4-way image classification set "dataset" from GitHub (Rashid-creator-droid/predicting_season); label vocabulary: autumn, spring, summer, winter.

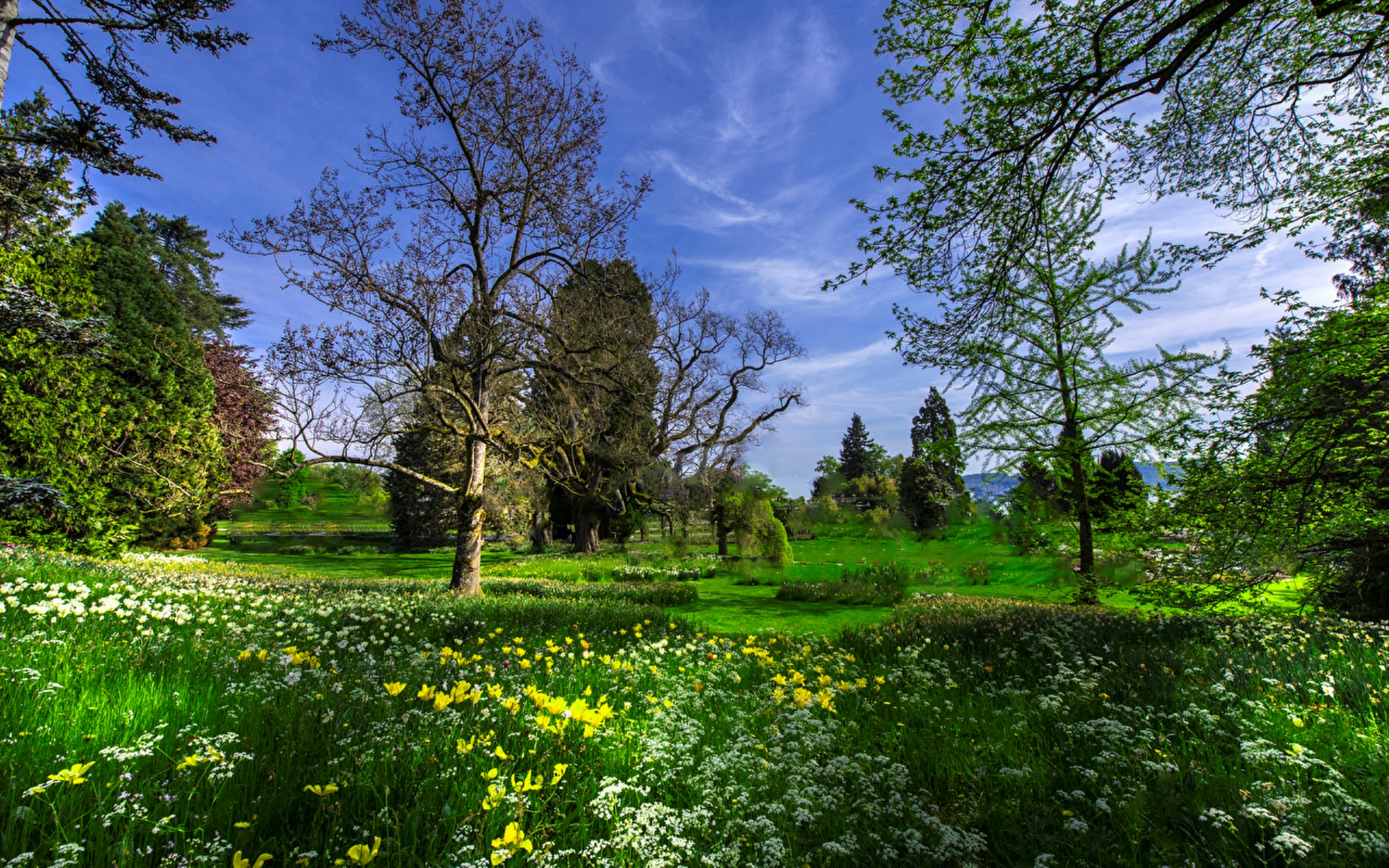
Label: spring

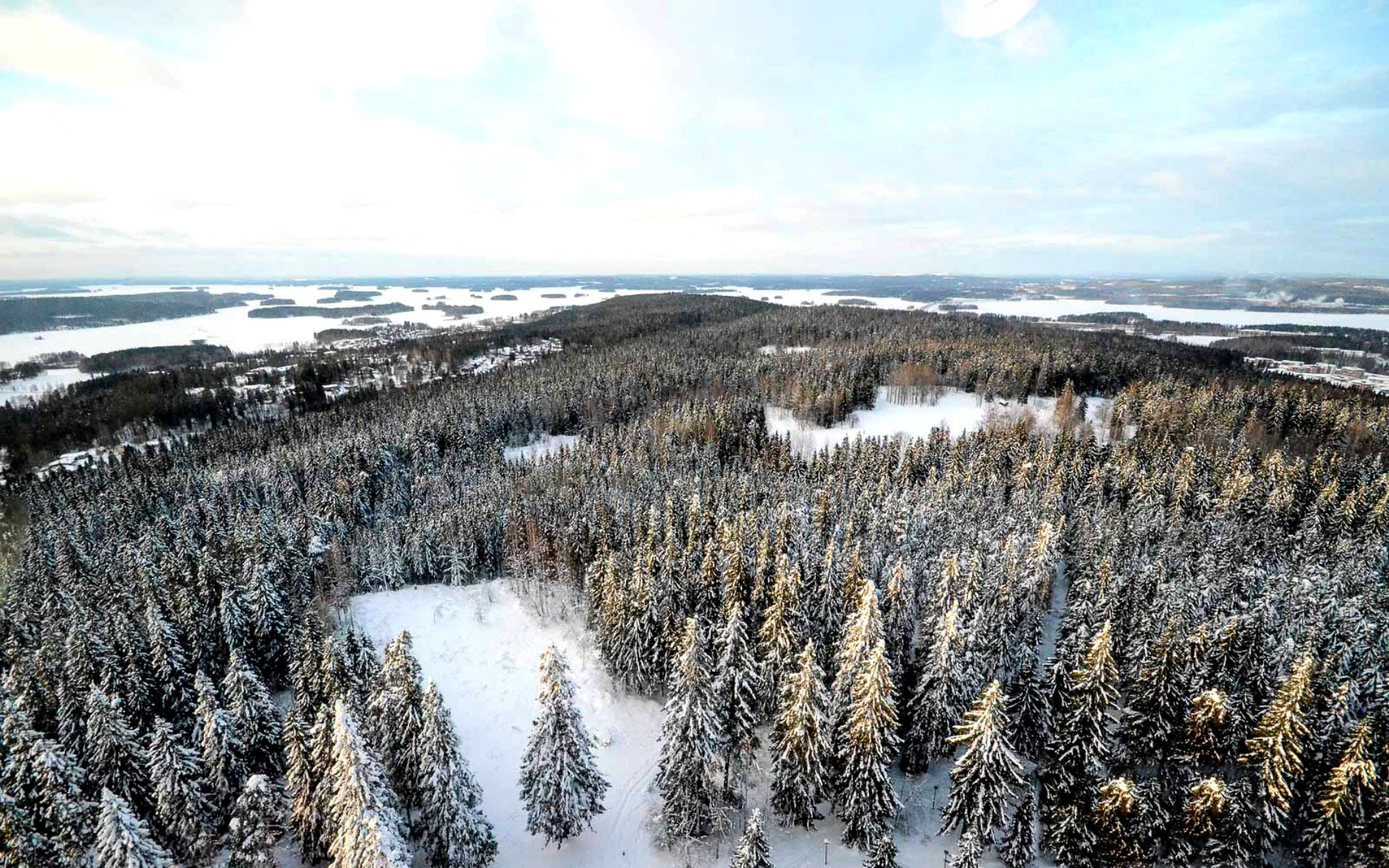
Label: winter

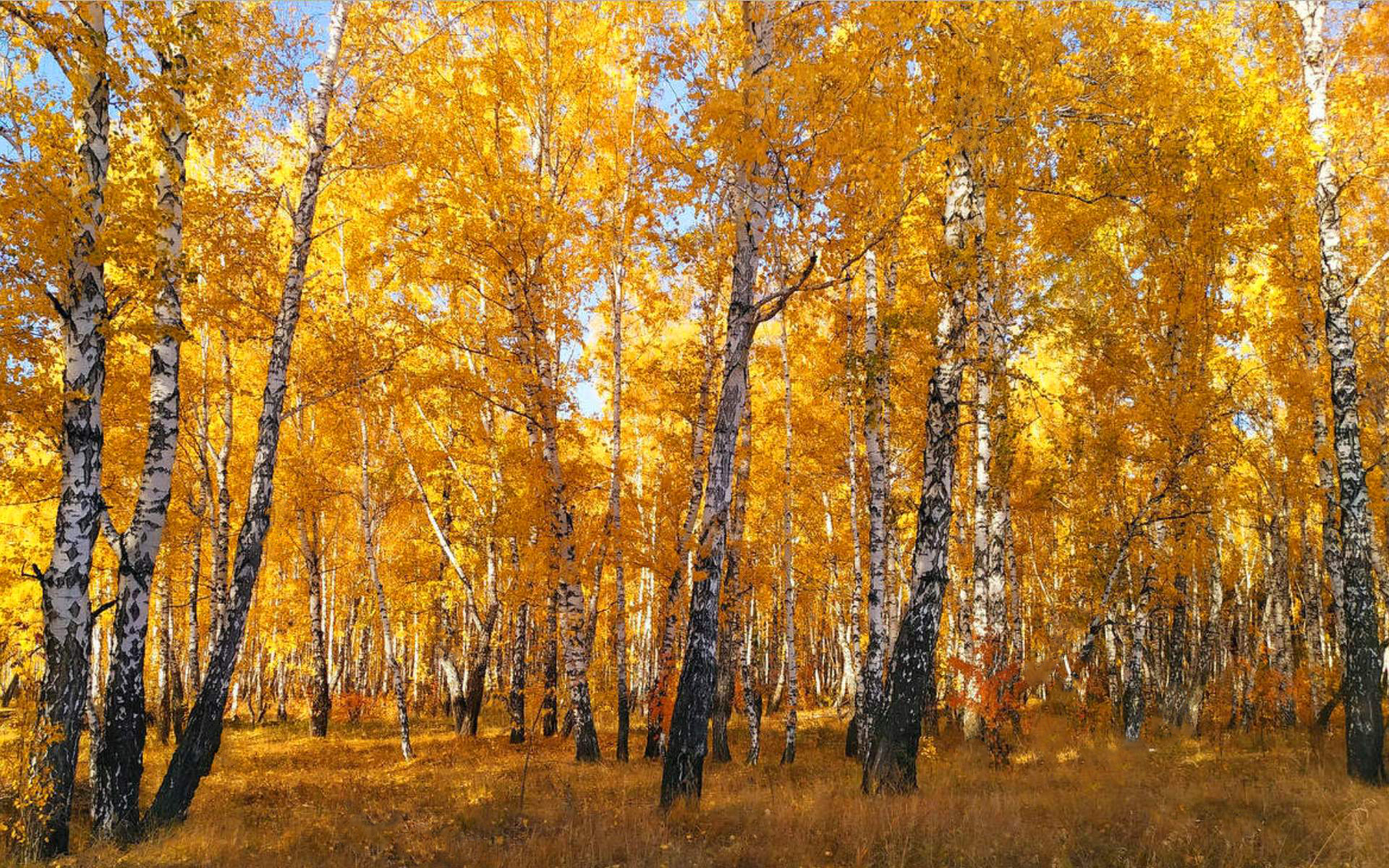
Label: autumn

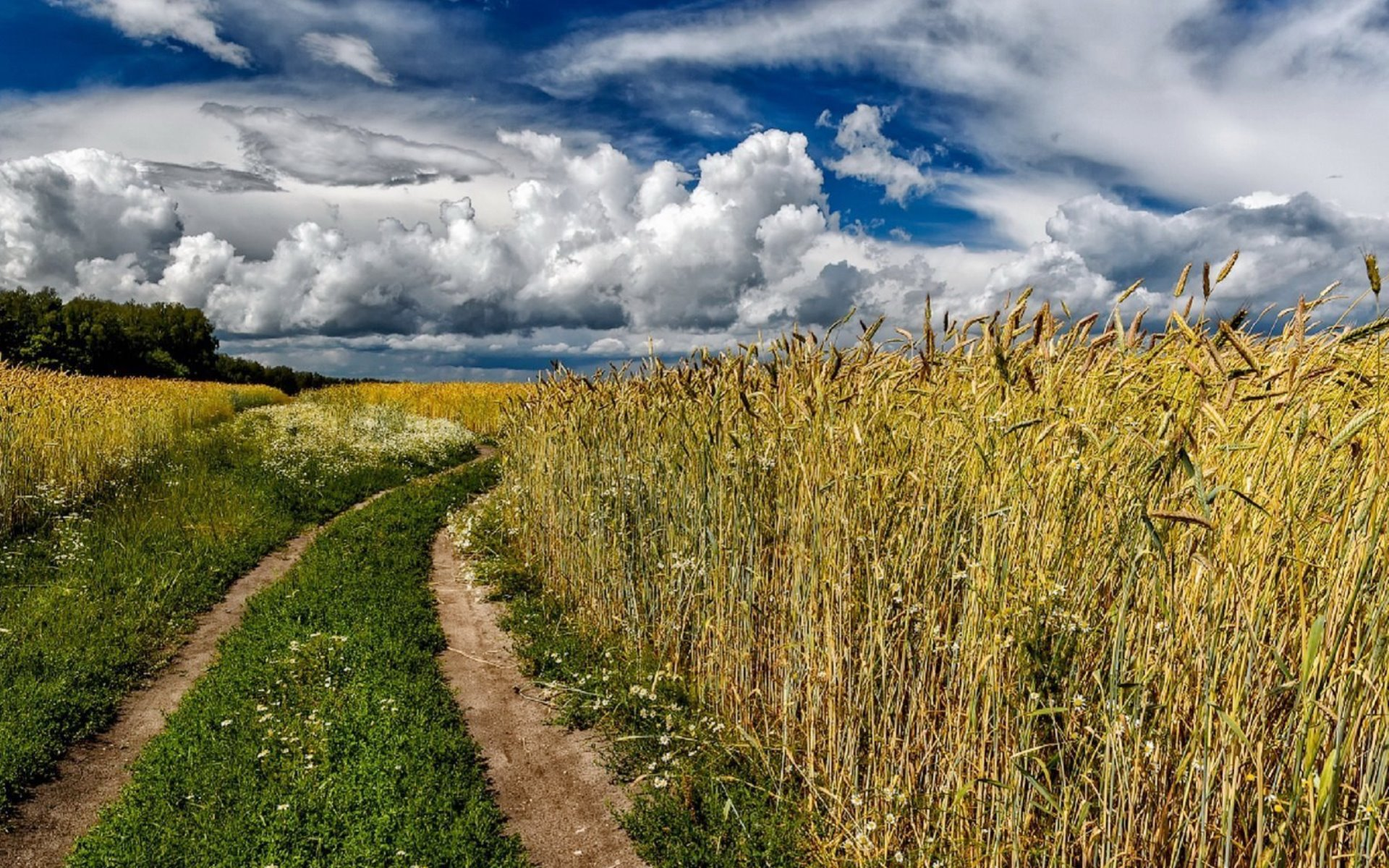
Label: summer

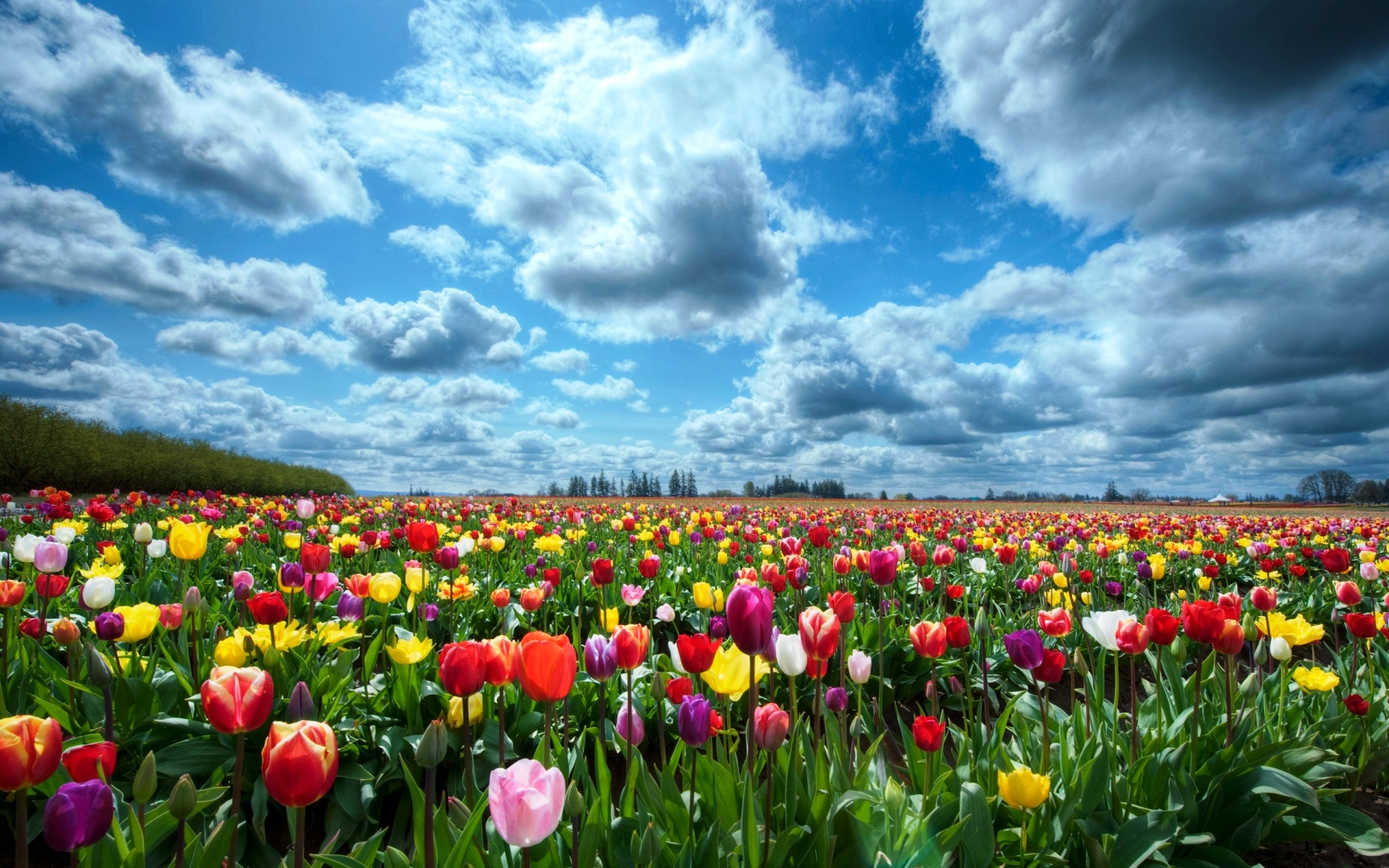
Label: spring

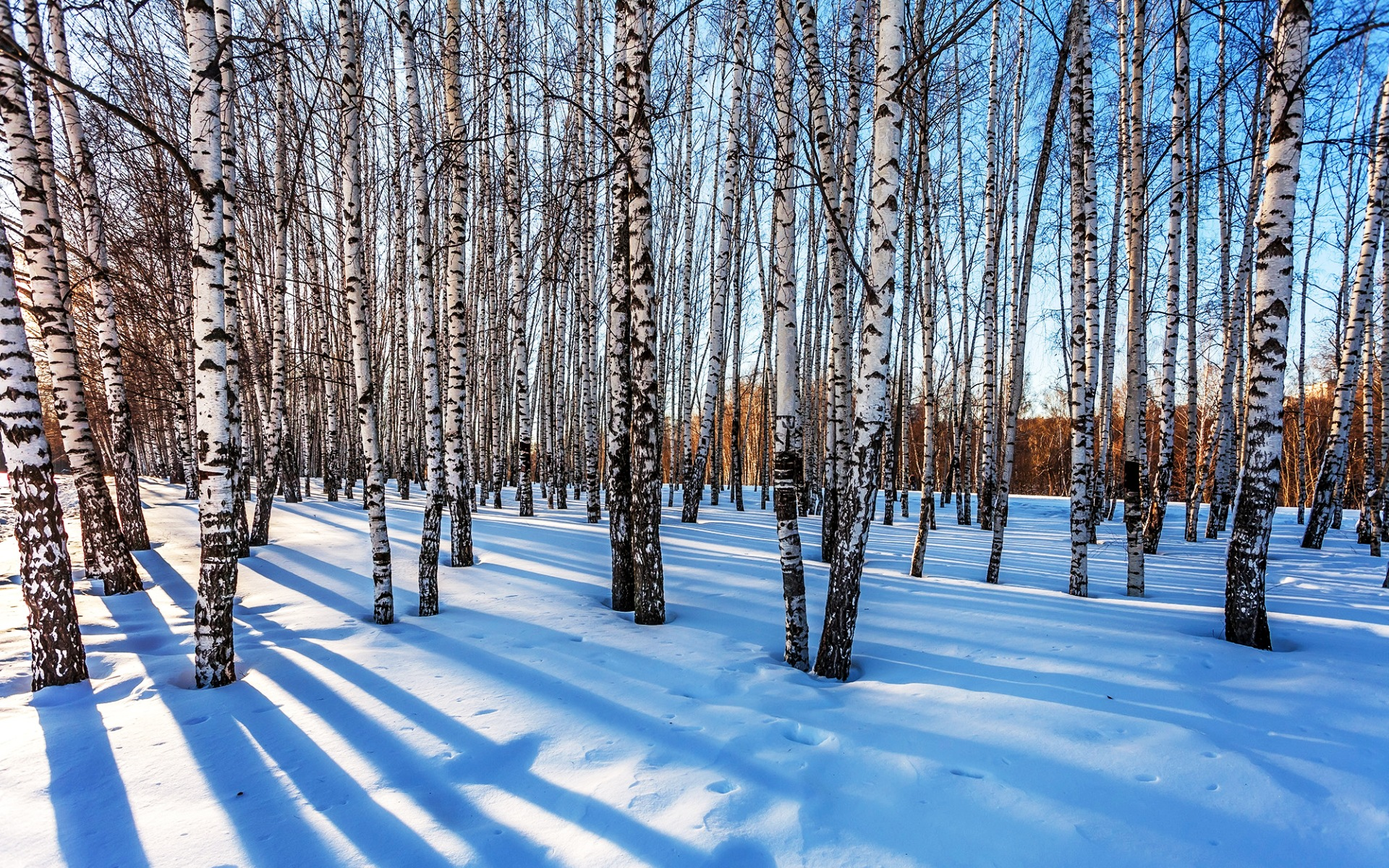
Label: winter
